Image classification data set "Green-Coffee-Bean-Defects-Classification" (youralfa/Green-Coffee-Bean-Defects-Classification on GitHub). Class labels (17): broken or chipped or cut, dried cherry pod, floater, foreign matter, full black, full sour, fungus damaged, hull or husk, immature or unripe, parchment or pergamino, partial black, partial sour, severe insect damage, shell, slight insect damage, specialty, withered.

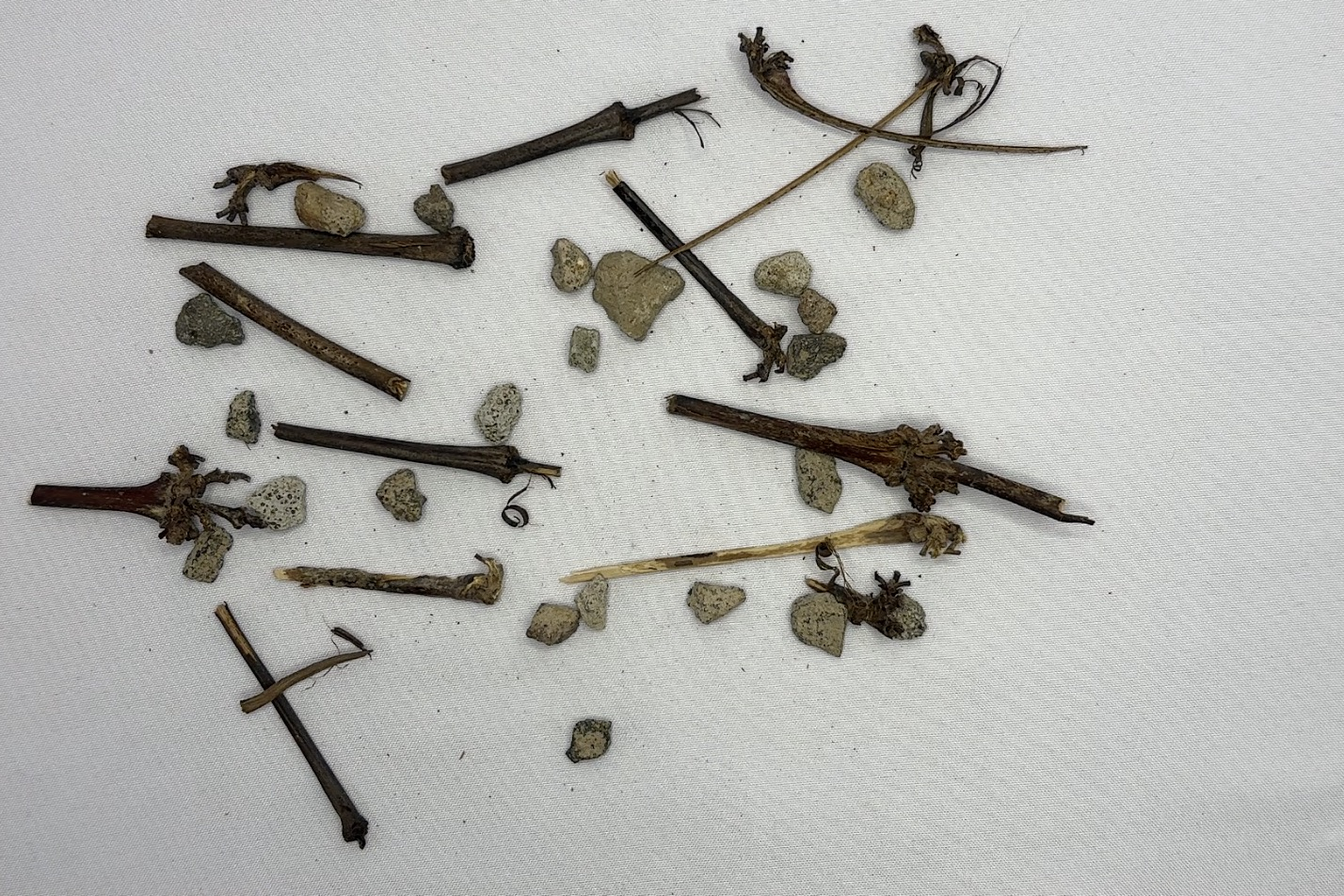
Label: foreign matter

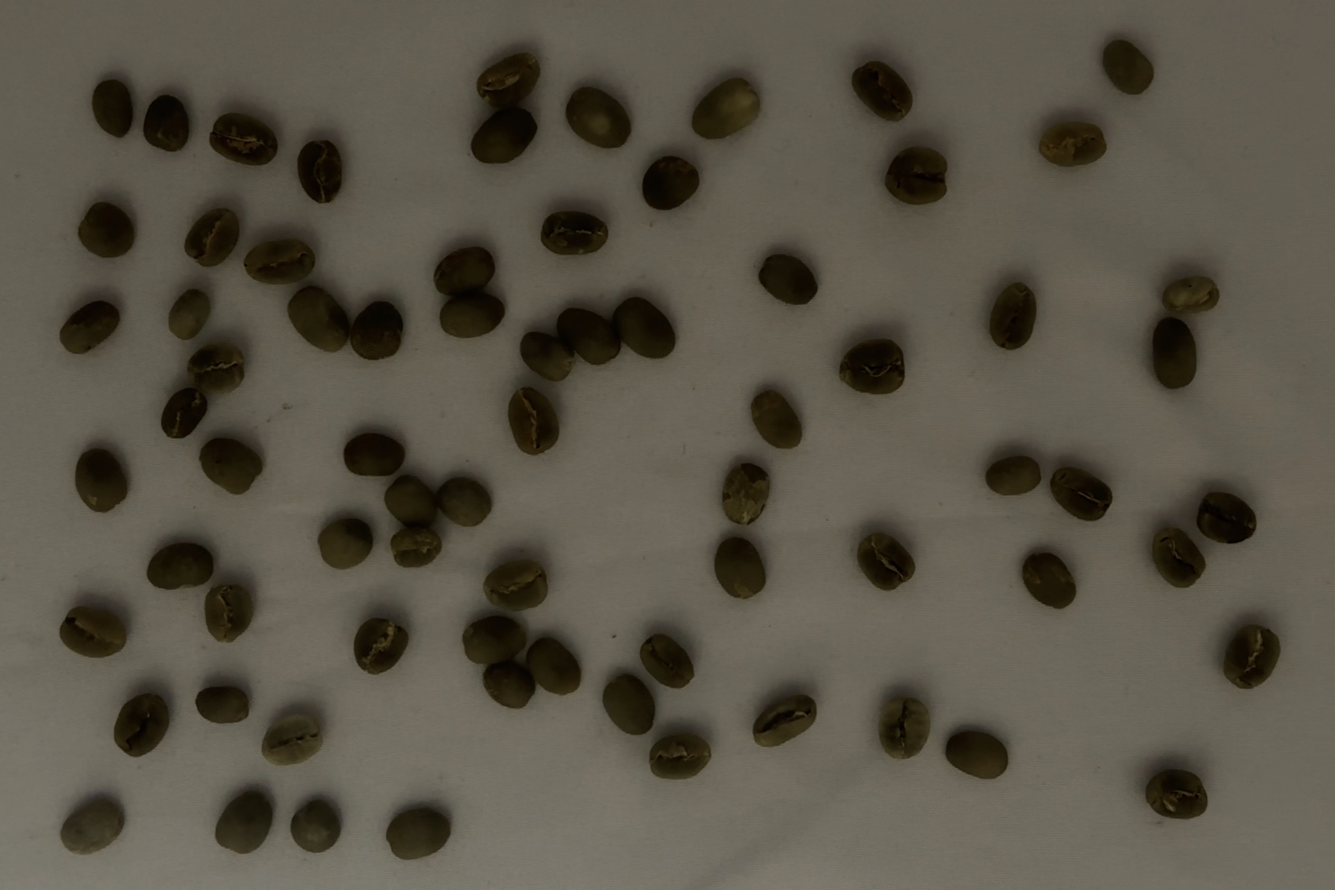
Label: specialty

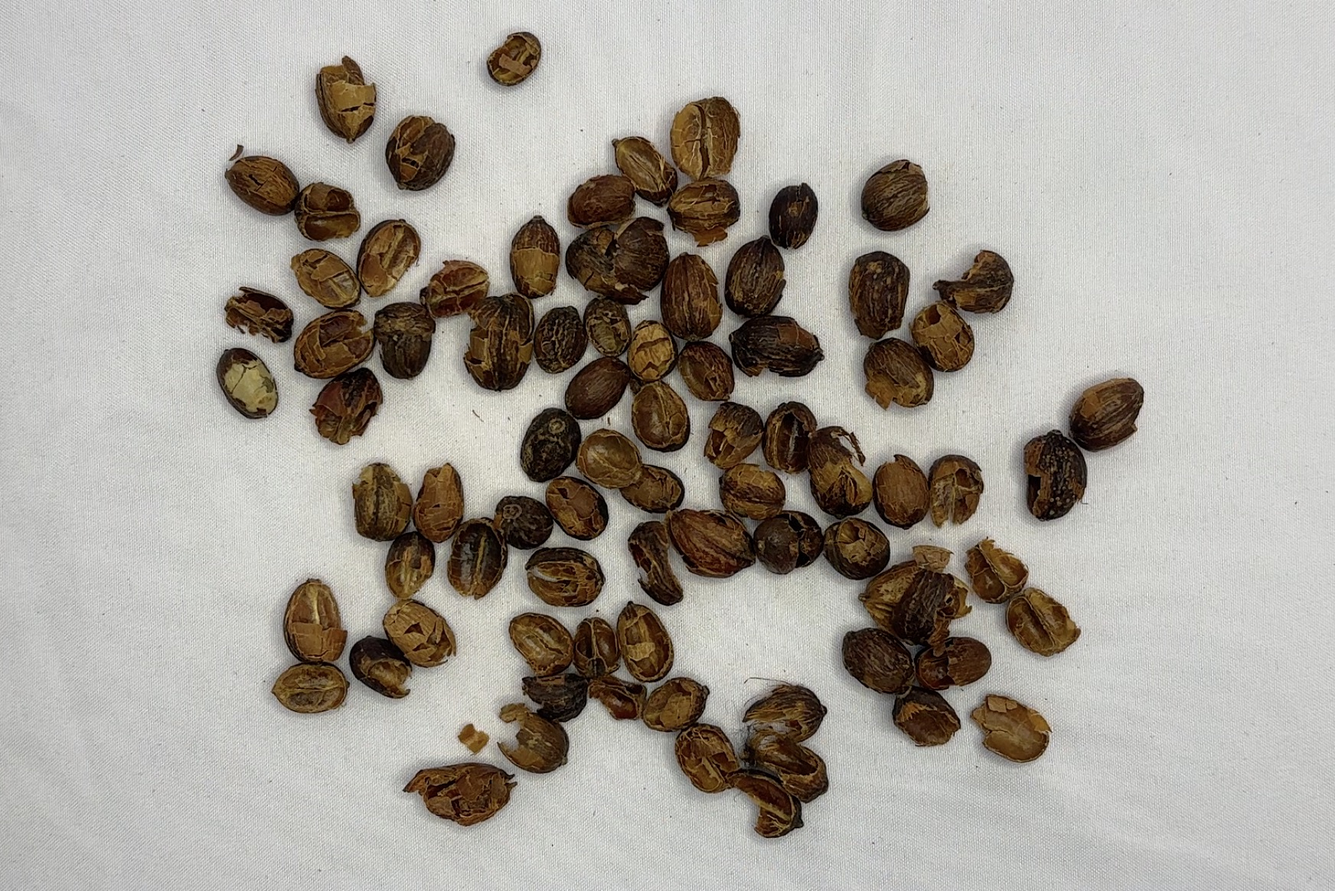
Label: hull or husk

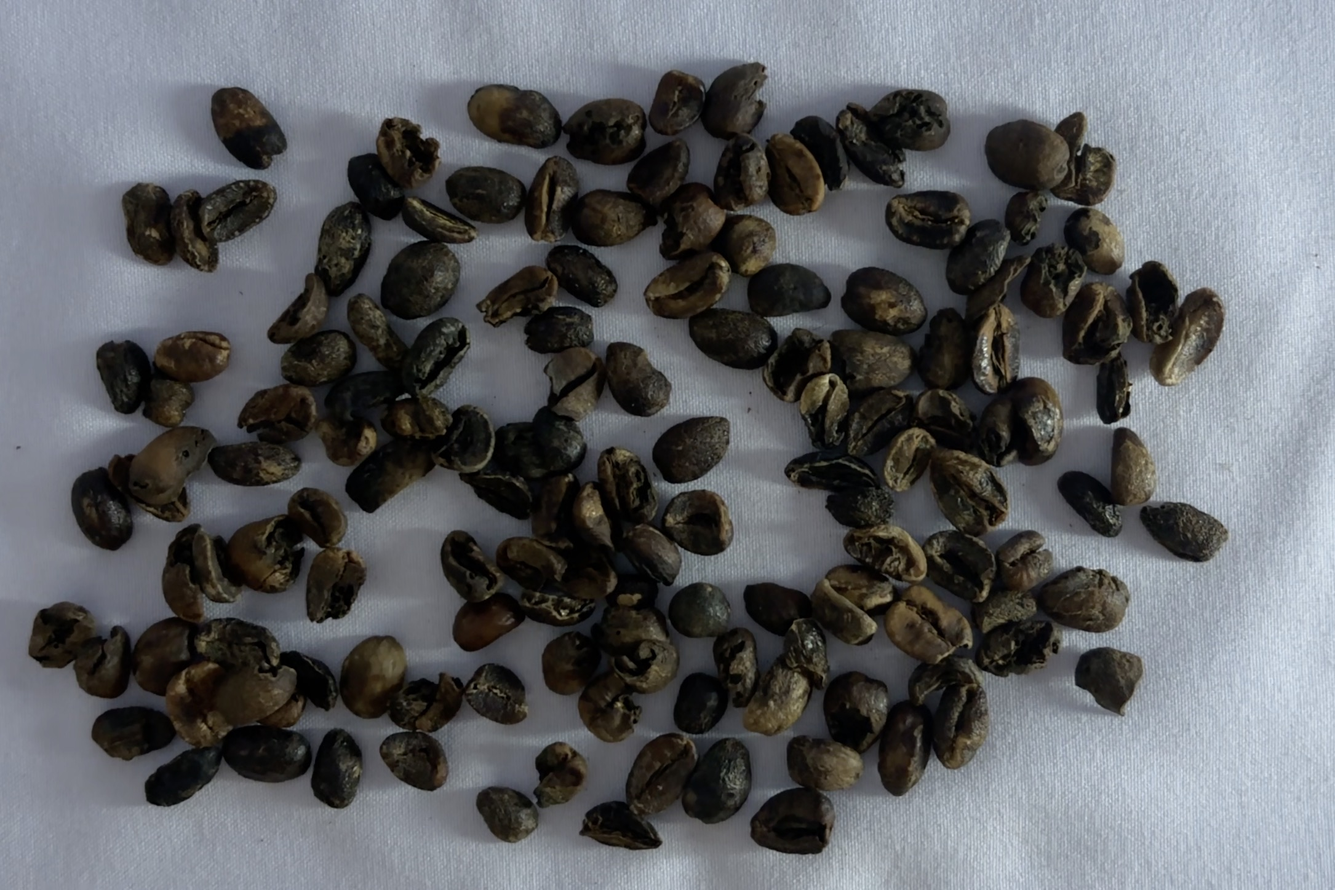
Label: full black

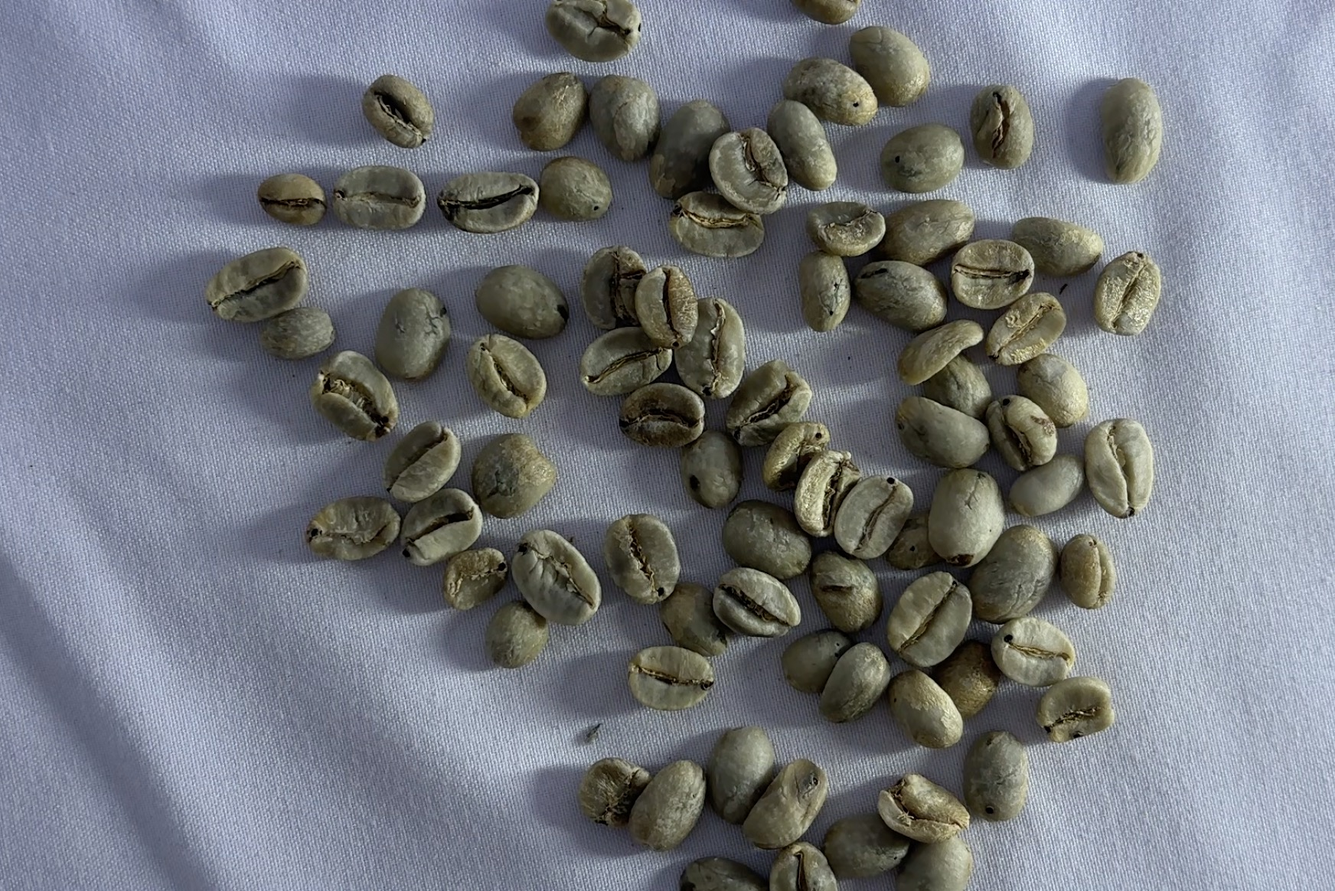
Label: slight insect damage

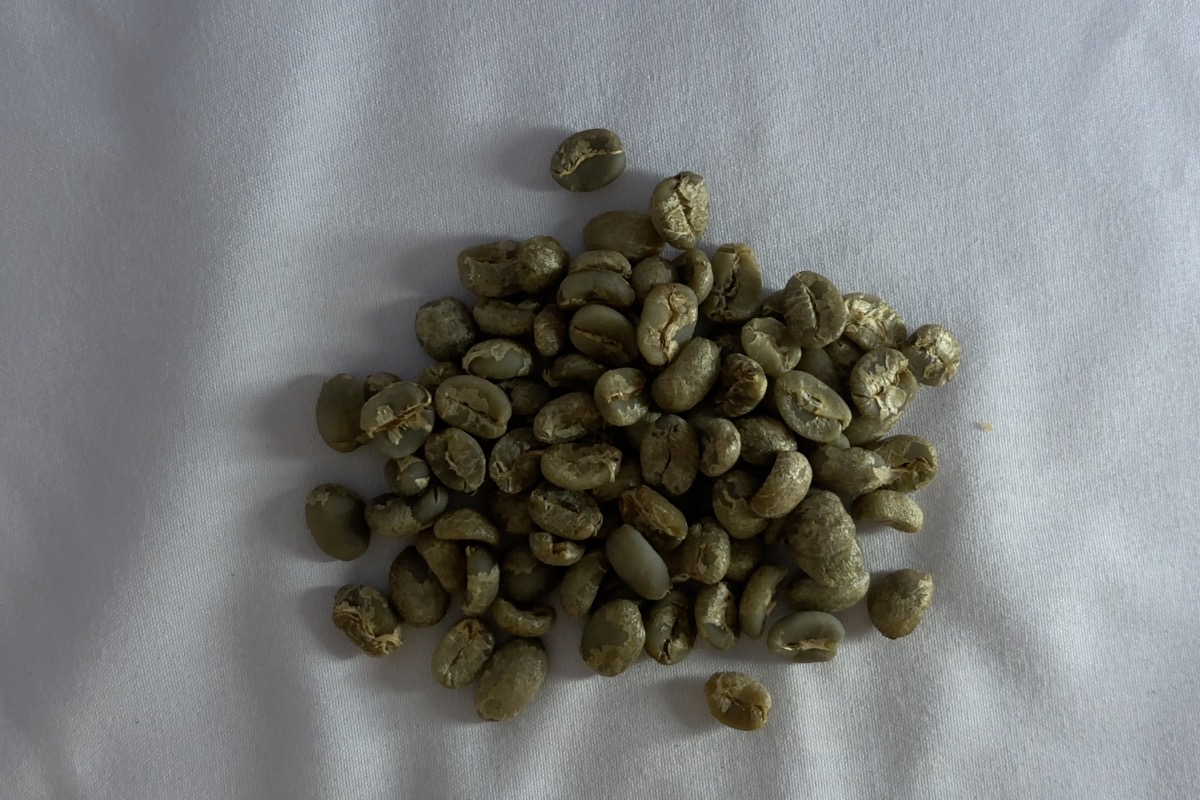
Label: immature or unripe
